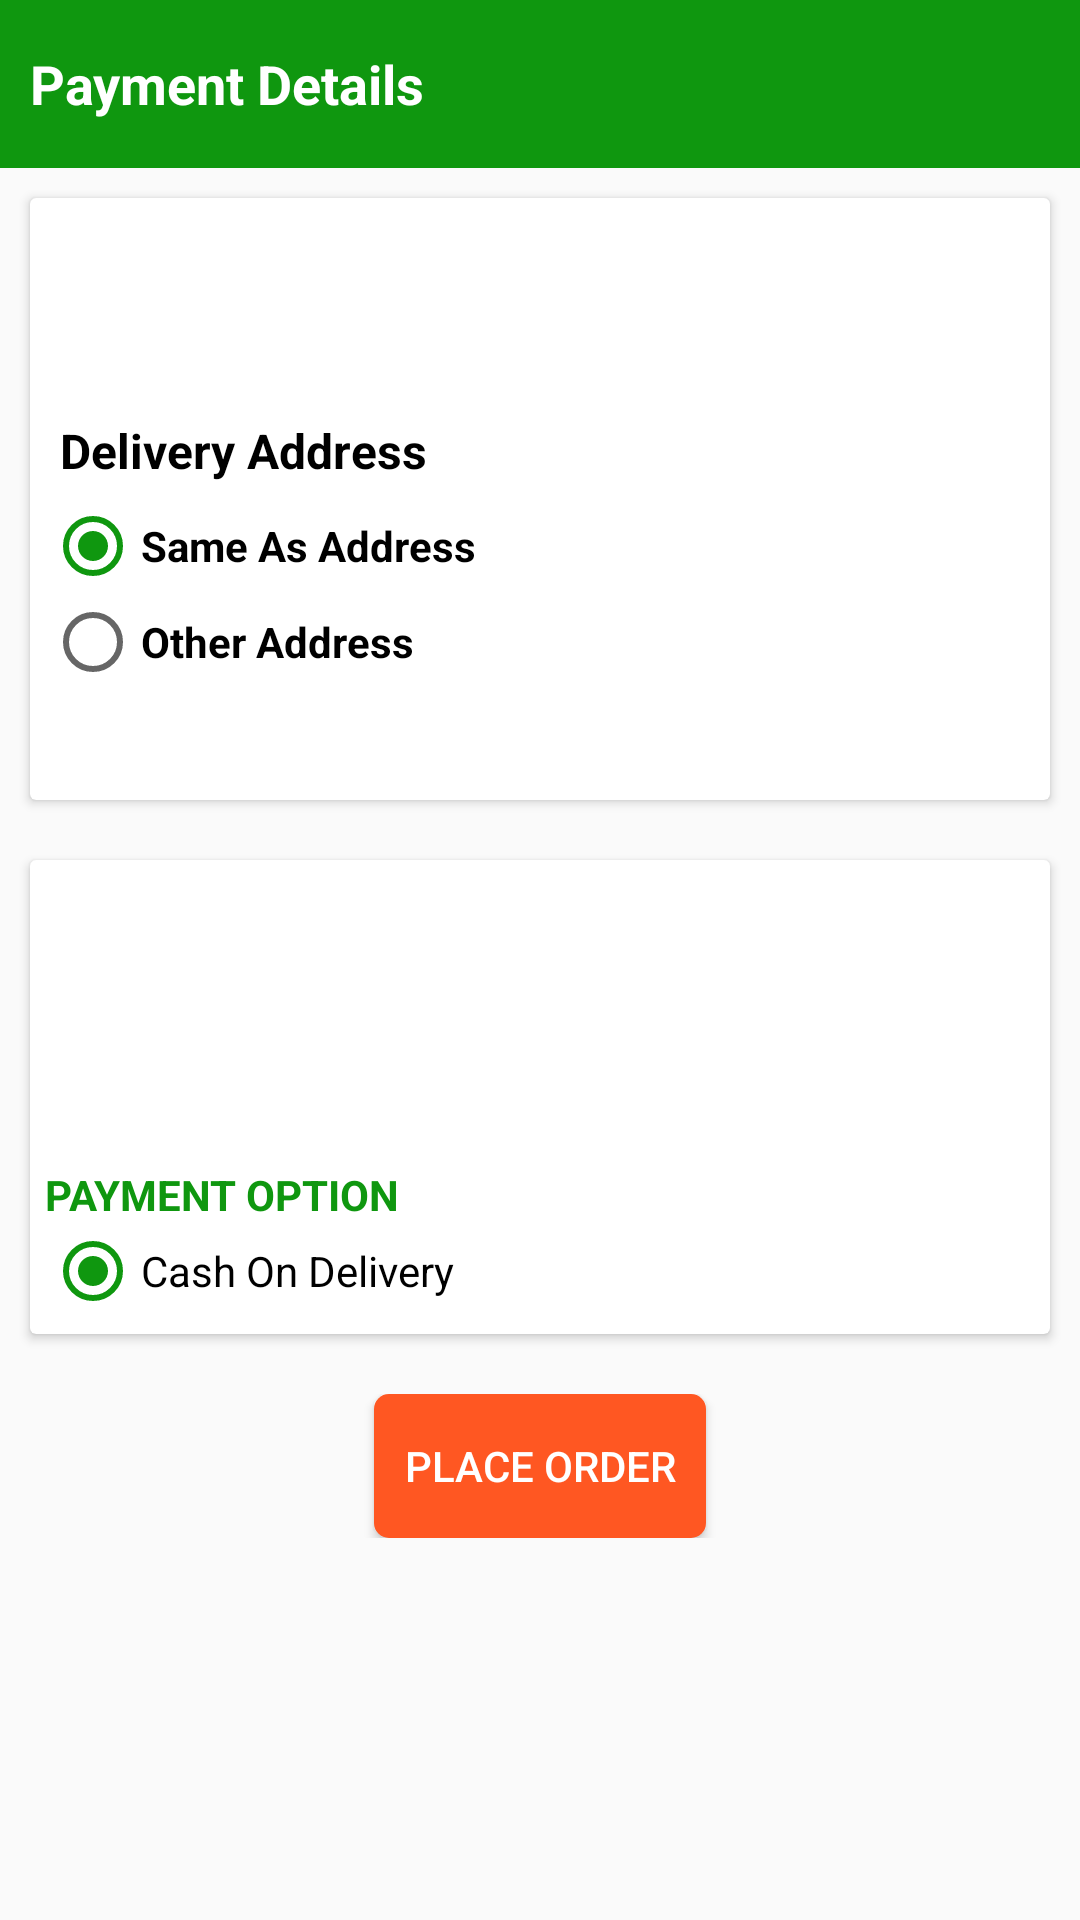

Write the Android layout XML for this screen, with the resource values it uses.
<!-- AndroidManifest.xml: application theme AppTheme -->
<!-- res/layout/activity_payment_detials.xml -->
<?xml version="1.0" encoding="utf-8"?>
<LinearLayout xmlns:android="http://schemas.android.com/apk/res/android"
    xmlns:app="http://schemas.android.com/apk/res-auto"
    xmlns:tools="http://schemas.android.com/tools"
    android:layout_width="match_parent"
    android:layout_height="match_parent"
    android:orientation="vertical"
    tools:context=".view.activity.PaymentDetialsActivity">

    <RelativeLayout
        android:id="@+id/rr_toolbar"
        android:layout_width="match_parent"
        android:layout_height="?attr/actionBarSize"
        android:background="@color/app_color">

        <ImageView
            android:id="@+id/iv_back"
            android:layout_width="wrap_content"
            android:layout_height="match_parent"
            android:padding="5dp"
            android:src="@drawable/ic_vector_back" />

        <TextView
            android:layout_width="wrap_content"
            android:layout_height="wrap_content"
            android:layout_centerVertical="true"
            android:layout_toEndOf="@+id/iv_back"
            android:text="@string/payment_details"
            android:textColor="@color/white"
            android:textSize="18sp"
            android:textStyle="bold" />
    </RelativeLayout>

    <ScrollView
        android:layout_width="match_parent"
        android:layout_height="match_parent">

        <LinearLayout
            android:layout_width="match_parent"
            android:layout_height="wrap_content"
            android:orientation="vertical">

            <androidx.cardview.widget.CardView
                android:layout_width="match_parent"
                android:layout_height="wrap_content"
                android:layout_margin="10dp">

                <LinearLayout
                    android:id="@+id/ll_user_details"
                    android:layout_width="match_parent"
                    android:layout_height="wrap_content"
                    android:orientation="vertical"
                    android:padding="5dp">

                    <TextView
                        android:id="@+id/textName"
                        android:layout_width="match_parent"
                        android:layout_height="wrap_content"
                        android:padding="5dp"
                        android:textColor="@color/black"
                        android:textSize="16sp"
                        android:textStyle="bold" />

                    <TextView
                        android:id="@+id/textMobileNumber"
                        android:layout_width="match_parent"
                        android:layout_height="wrap_content"
                        android:padding="5dp"
                        android:textColor="@color/black"
                        android:textSize="16sp"
                        android:textStyle="bold" />

                    <TextView
                        android:layout_width="match_parent"
                        android:layout_height="wrap_content"
                        android:padding="5dp"
                        android:text="Delivery Address"
                        android:textColor="@color/black"
                        android:textSize="16sp"
                        android:textStyle="bold" />

                    <RadioGroup
                        android:id="@+id/rbg_delivery_address"
                        android:layout_width="wrap_content"
                        android:layout_height="wrap_content"
                        android:checkedButton="@+id/rbSame_as_address">

                        <RadioButton
                            android:id="@+id/rbSame_as_address"
                            android:layout_width="wrap_content"
                            android:layout_height="wrap_content"
                            android:text="Same As Address"
                            android:textStyle="bold" />


                        <RadioButton
                            android:id="@+id/rbOther_address"
                            android:layout_width="wrap_content"
                            android:layout_height="wrap_content"
                            android:text="Other Address"
                            android:textStyle="bold" />


                    </RadioGroup>

                    <EditText
                        android:id="@+id/edt_other_address"
                        android:layout_width="match_parent"
                        android:layout_height="wrap_content"
                        android:layout_marginTop="5dp"
                        android:hint="Enter Other Address"
                        android:inputType="text"
                        android:visibility="gone" />


                    <TextView
                        android:id="@+id/textAddress"
                        android:layout_width="match_parent"
                        android:layout_height="wrap_content"
                        android:padding="5dp"
                        android:textColor="@color/black"
                        android:textSize="16sp"
                        android:textStyle="bold" />


                </LinearLayout>

            </androidx.cardview.widget.CardView>

            <androidx.cardview.widget.CardView
                android:layout_width="match_parent"
                android:layout_height="wrap_content"
                android:layout_margin="10dp">

                <LinearLayout
                    android:layout_width="match_parent"
                    android:layout_height="wrap_content"
                    android:orientation="vertical">

                    <LinearLayout
                        android:id="@+id/ll_login_sign_up"
                        android:layout_width="match_parent"
                        android:layout_height="wrap_content"
                        android:orientation="horizontal"
                        android:padding="10dp"
                        android:visibility="gone"
                        android:weightSum="2">


                        <LinearLayout
                            android:id="@+id/ll_login"
                            android:layout_width="match_parent"
                            android:layout_height="wrap_content"
                            android:layout_marginStart="5dp"
                            android:layout_marginEnd="5dp"
                            android:layout_weight="1"
                            android:background="@drawable/shape_login">

                            <TextView
                                android:layout_width="match_parent"
                                android:layout_height="match_parent"
                                android:gravity="center"
                                android:text="Login"
                                android:textAllCaps="true"
                                android:textColor="@color/white"
                                android:textStyle="bold" />

                        </LinearLayout>


                        <LinearLayout
                            android:id="@+id/ll_sign_up"
                            android:layout_width="match_parent"
                            android:layout_height="wrap_content"
                            android:layout_marginStart="5dp"
                            android:layout_marginEnd="5dp"
                            android:layout_weight="1"
                            android:background="@drawable/shape_sign_up">


                            <TextView
                                android:layout_width="match_parent"
                                android:layout_height="match_parent"
                                android:gravity="center"
                                android:text="Sign Up"
                                android:textAllCaps="true"
                                android:textColor="@color/white"
                                android:textStyle="bold" />


                        </LinearLayout>

                    </LinearLayout>

                    <LinearLayout
                        android:layout_width="match_parent"
                        android:layout_height="wrap_content"
                        android:orientation="vertical"
                        android:padding="5dp">


                        <TextView
                            android:id="@+id/textTotalMrp"
                            android:layout_width="match_parent"
                            android:layout_height="wrap_content"
                            android:padding="5dp"
                            android:textColor="@color/black"
                            android:textSize="14sp"
                            android:textStyle="bold" />


                        <TextView
                            android:id="@+id/textTotalSavedAmt"
                            android:layout_width="match_parent"
                            android:layout_height="wrap_content"
                            android:padding="5dp"
                            android:textColor="@color/black"
                            android:textSize="14sp"
                            android:textStyle="bold" />


                        <TextView
                            android:id="@+id/textTotalAmt"
                            android:layout_width="match_parent"
                            android:layout_height="wrap_content"
                            android:padding="5dp"
                            android:textColor="@color/green"
                            android:textSize="14sp"
                            android:textStyle="bold" />

                    </LinearLayout>

                    <LinearLayout
                        android:layout_width="match_parent"
                        android:layout_height="wrap_content"
                        android:orientation="vertical"
                        android:padding="5dp">

                        <TextView
                            android:layout_width="match_parent"
                            android:layout_height="wrap_content"
                            android:text="@string/payment_option"
                            android:textAllCaps="true"
                            android:textColor="@color/app_color"
                            android:textSize="14sp"
                            android:textStyle="bold" />

                        <RadioButton
                            android:id="@+id/radioCashOnDelivery"
                            android:layout_width="match_parent"
                            android:layout_height="wrap_content"
                            android:checked="true"
                            android:text="@string/cash_on_delivery"
                            android:textColor="@color/black" />

                    </LinearLayout>

                </LinearLayout>
            </androidx.cardview.widget.CardView>

            <RelativeLayout
                android:layout_width="match_parent"
                android:layout_height="wrap_content"
                android:layout_marginTop="10dp">

                <Button
                    android:id="@+id/btn_place_order"
                    android:layout_width="wrap_content"
                    android:layout_height="wrap_content"
                    android:layout_centerInParent="true"
                    android:layout_centerHorizontal="true"
                    android:background="@drawable/btn_shape"
                    android:text="@string/place_order"
                    android:textColor="@color/white" />

            </RelativeLayout>

        </LinearLayout>

    </ScrollView>
</LinearLayout>
<!-- resources referenced by this layout -->
<resources>
  <color name="app_color">#0F970F</color>
  <color name="black">#000000</color>
  <color name="green">#008000</color>
  <color name="white">#FFFFFF</color>
  <!-- drawable btn_shape (drawable) -->
  <?xml version="1.0" encoding="utf-8"?>
  <shape android:shape="rectangle"
      xmlns:android="http://schemas.android.com/apk/res/android" >
      <solid android:color="#FF5722"/>
      <corners android:radius="5dp"/>
      <padding android:left="10dp" android:right="10dp" android:top="5dp" android:bottom="5dp" />
  </shape>
  <!-- drawable shape_login (drawable) -->
  <?xml version="1.0" encoding="utf-8"?>
  <selector xmlns:android="http://schemas.android.com/apk/res/android">
      <item>
          <shape>
              <solid android:color="#03A9F4" />
              <padding android:bottom="10dp" android:left="10dp" android:right="10dp" android:top="10dp" />
              <corners android:radius="5dp" />
          </shape>
      </item>
  </selector>
  <!-- drawable shape_sign_up (drawable) -->
  <?xml version="1.0" encoding="utf-8"?>
  <selector xmlns:android="http://schemas.android.com/apk/res/android">
      <item>
          <shape>
              <solid android:color="#E91E63" />
              <padding android:bottom="10dp" android:left="10dp" android:right="10dp" android:top="10dp" />
              <corners android:radius="5dp"/>
          </shape>
      </item>
  </selector>
  <string name="cash_on_delivery">Cash On Delivery</string>
  <string name="payment_details">Payment Details</string>
  <string name="payment_option">payment option</string>
  <string name="place_order">Place Order</string>
  <style name="AppTheme" parent="Theme.AppCompat.Light.NoActionBar">
          
          <item name="colorPrimary">@color/app_color</item>
          <item name="colorPrimaryDark">@color/app_color</item>
          <item name="colorAccent">@color/app_color</item>
      </style>
</resources>
